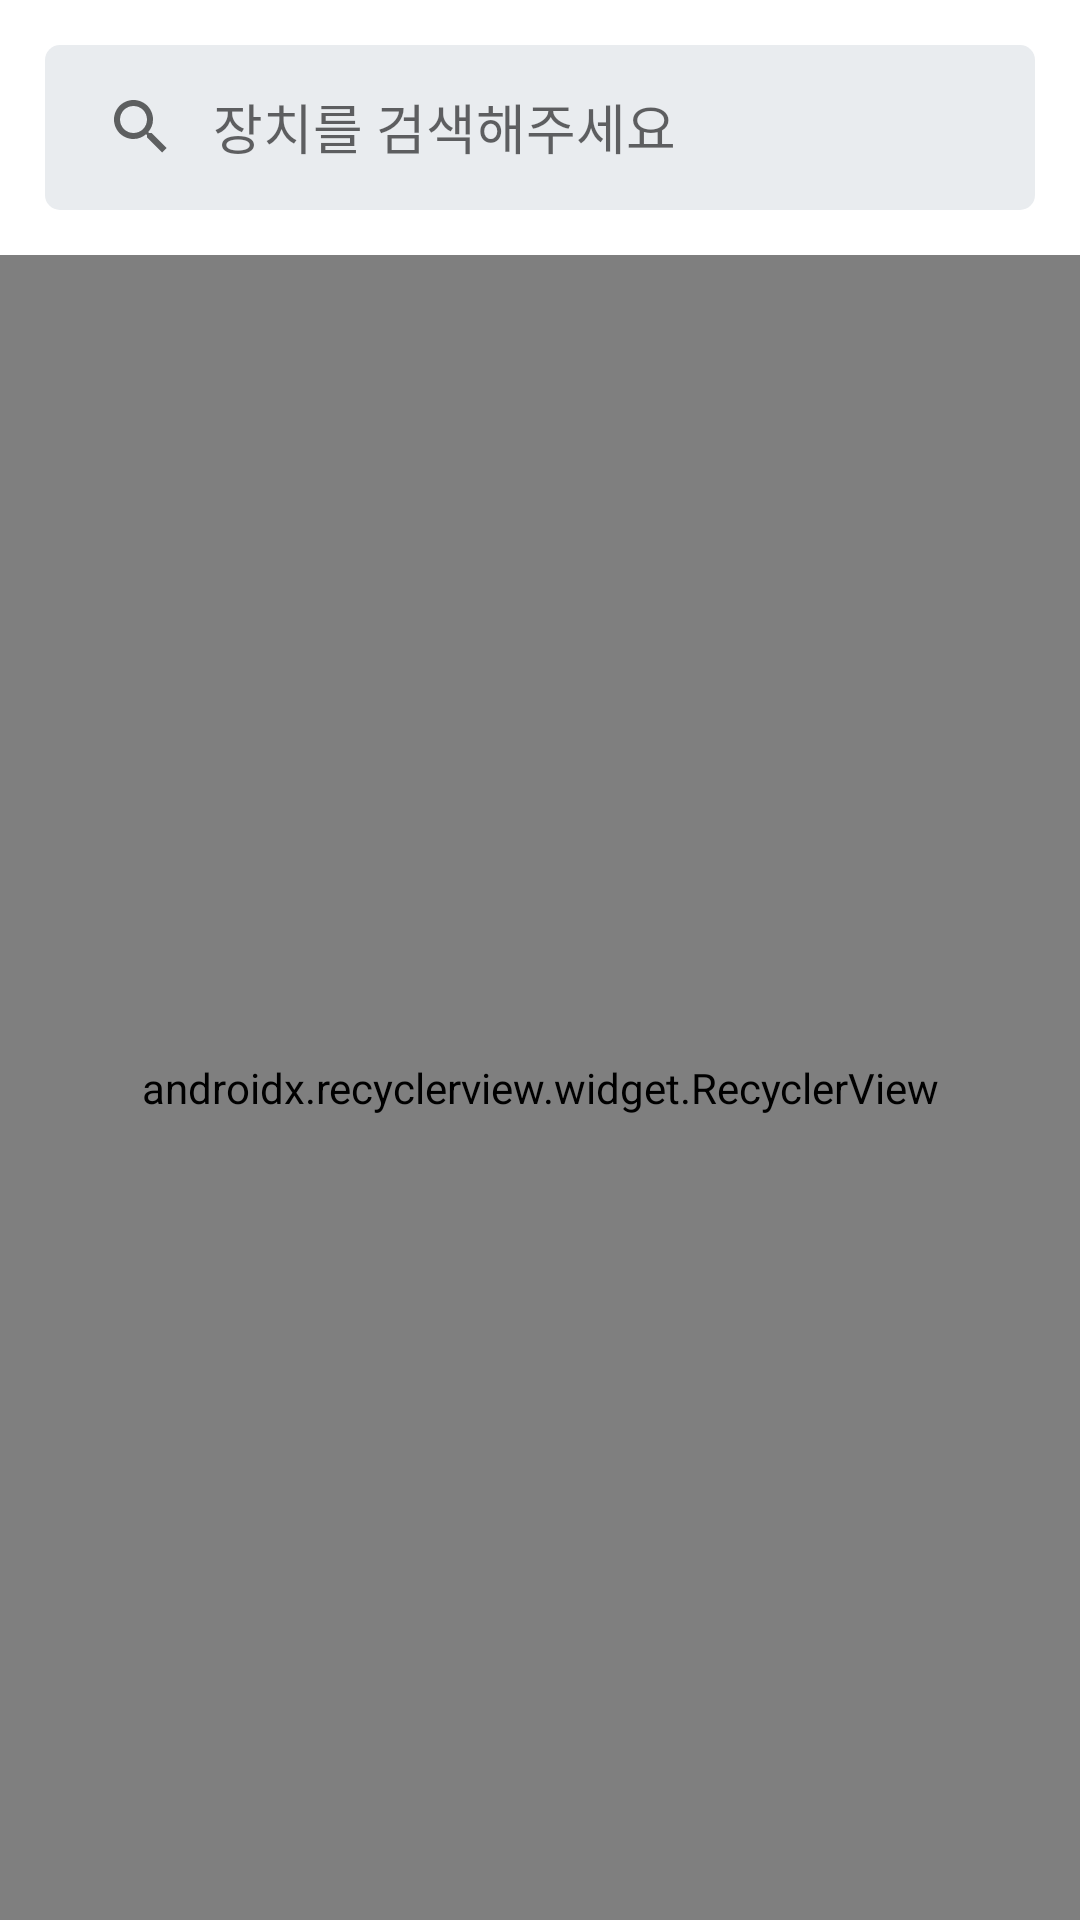

This screen was rendered from an Android layout file. Write that file and the resources it references.
<!-- AndroidManifest.xml: application theme Theme.AS_Service -->
<!-- res/layout/dashboard_fragment.xml -->
<?xml version="1.0" encoding="utf-8"?>
<layout>
    <data>
        <variable
            name="deviceListVM"
            type="app.as_service.viewModel.DeviceListViewModel" />

        <variable
            name="deleteDeviceVM"
            type="app.as_service.viewModel.DeleteDeviceViewModel" />

        <variable
            name="tokenRefreshVM"
            type="app.as_service.viewModel.TokenRefreshViewModel" />
    </data>

    <androidx.constraintlayout.widget.ConstraintLayout
        xmlns:android="http://schemas.android.com/apk/res/android"
        xmlns:app="http://schemas.android.com/apk/res-auto"
        xmlns:tools="http://schemas.android.com/tools"
        android:layout_width="match_parent"
        android:layout_height="match_parent"
        tools:context=".view.main.fragment.DashboardFragment">

        <androidx.appcompat.widget.SearchView
            android:id="@+id/dashboardSearchView"
            android:layout_width="match_parent"
            android:layout_height="55dp"
            app:queryHint="장치를 검색해주세요"
            app:layout_constraintTop_toTopOf="parent"
            android:layout_margin="15dp"
            app:closeIcon="@drawable/cancel"
            android:inputType="textPersonName|textNoSuggestions"
            app:iconifiedByDefault="false"
            android:background="@drawable/search_bg"
            app:queryBackground="@android:color/transparent"/>

        <androidx.recyclerview.widget.RecyclerView
            android:id="@+id/dashboardRecyclerView"
            android:layout_width="match_parent"
            android:layout_height="0dp"
            app:layout_constraintBottom_toBottomOf="parent"
            app:layout_constraintTop_toBottomOf="@+id/dashboardSearchView"
            app:layoutManager=".util.LinearLayoutManagerWrapper"
            tools:listitem="@layout/list_item_device"
            android:layout_marginTop="15dp"/>

    </androidx.constraintlayout.widget.ConstraintLayout>
</layout>
<!-- resources referenced by this layout -->
<resources>
  <!-- drawable cancel (drawable) -->
  <vector android:height="24dp" android:tint="@color/modeTextColor"
      android:viewportHeight="24" android:viewportWidth="24"
      android:width="24dp" xmlns:android="http://schemas.android.com/apk/res/android">
      <path android:fillColor="@android:color/white" android:pathData="M19,6.41L17.59,5 12,10.59 6.41,5 5,6.41 10.59,12 5,17.59 6.41,19 12,13.41 17.59,19 19,17.59 13.41,12z"/>
  </vector>
  <!-- drawable search_bg (drawable) -->
  <?xml version="1.0" encoding="utf-8"?>
  <shape xmlns:android="http://schemas.android.com/apk/res/android">
      <solid android:color="@color/deviceListBgColor"/>
      <corners android:radius="5dp"/>
      <stroke android:width="0dp"/>
  </shape>
  <style name="Theme.AS_Service" parent="Theme.MaterialComponents.DayNight.NoActionBar">
          
          <item name="colorPrimary">@color/purple_500</item>
          <item name="colorPrimaryVariant">@color/purple_700</item>
          <item name="colorOnPrimary">@color/white</item>
          
          <item name="colorSecondary">@color/teal_200</item>
          <item name="colorSecondaryVariant">@color/teal_700</item>
          <item name="colorOnSecondary">@color/black</item>
          
          <item name="android:statusBarColor">#cccccc</item>
          
          <item name="android:windowActivityTransitions">true</item>
      </style>
  <color name="modeTextColor">#FF000000</color>
  <color name="deviceListBgColor">#E9ECEF</color>
  <color name="purple_500">#FF6200EE</color>
  <color name="purple_700">#FF3700B3</color>
  <color name="white">#FFFFFFFF</color>
  <color name="teal_200">#FF03DAC5</color>
  <color name="teal_700">#FF018786</color>
  <color name="black">#FF000000</color>
</resources>
